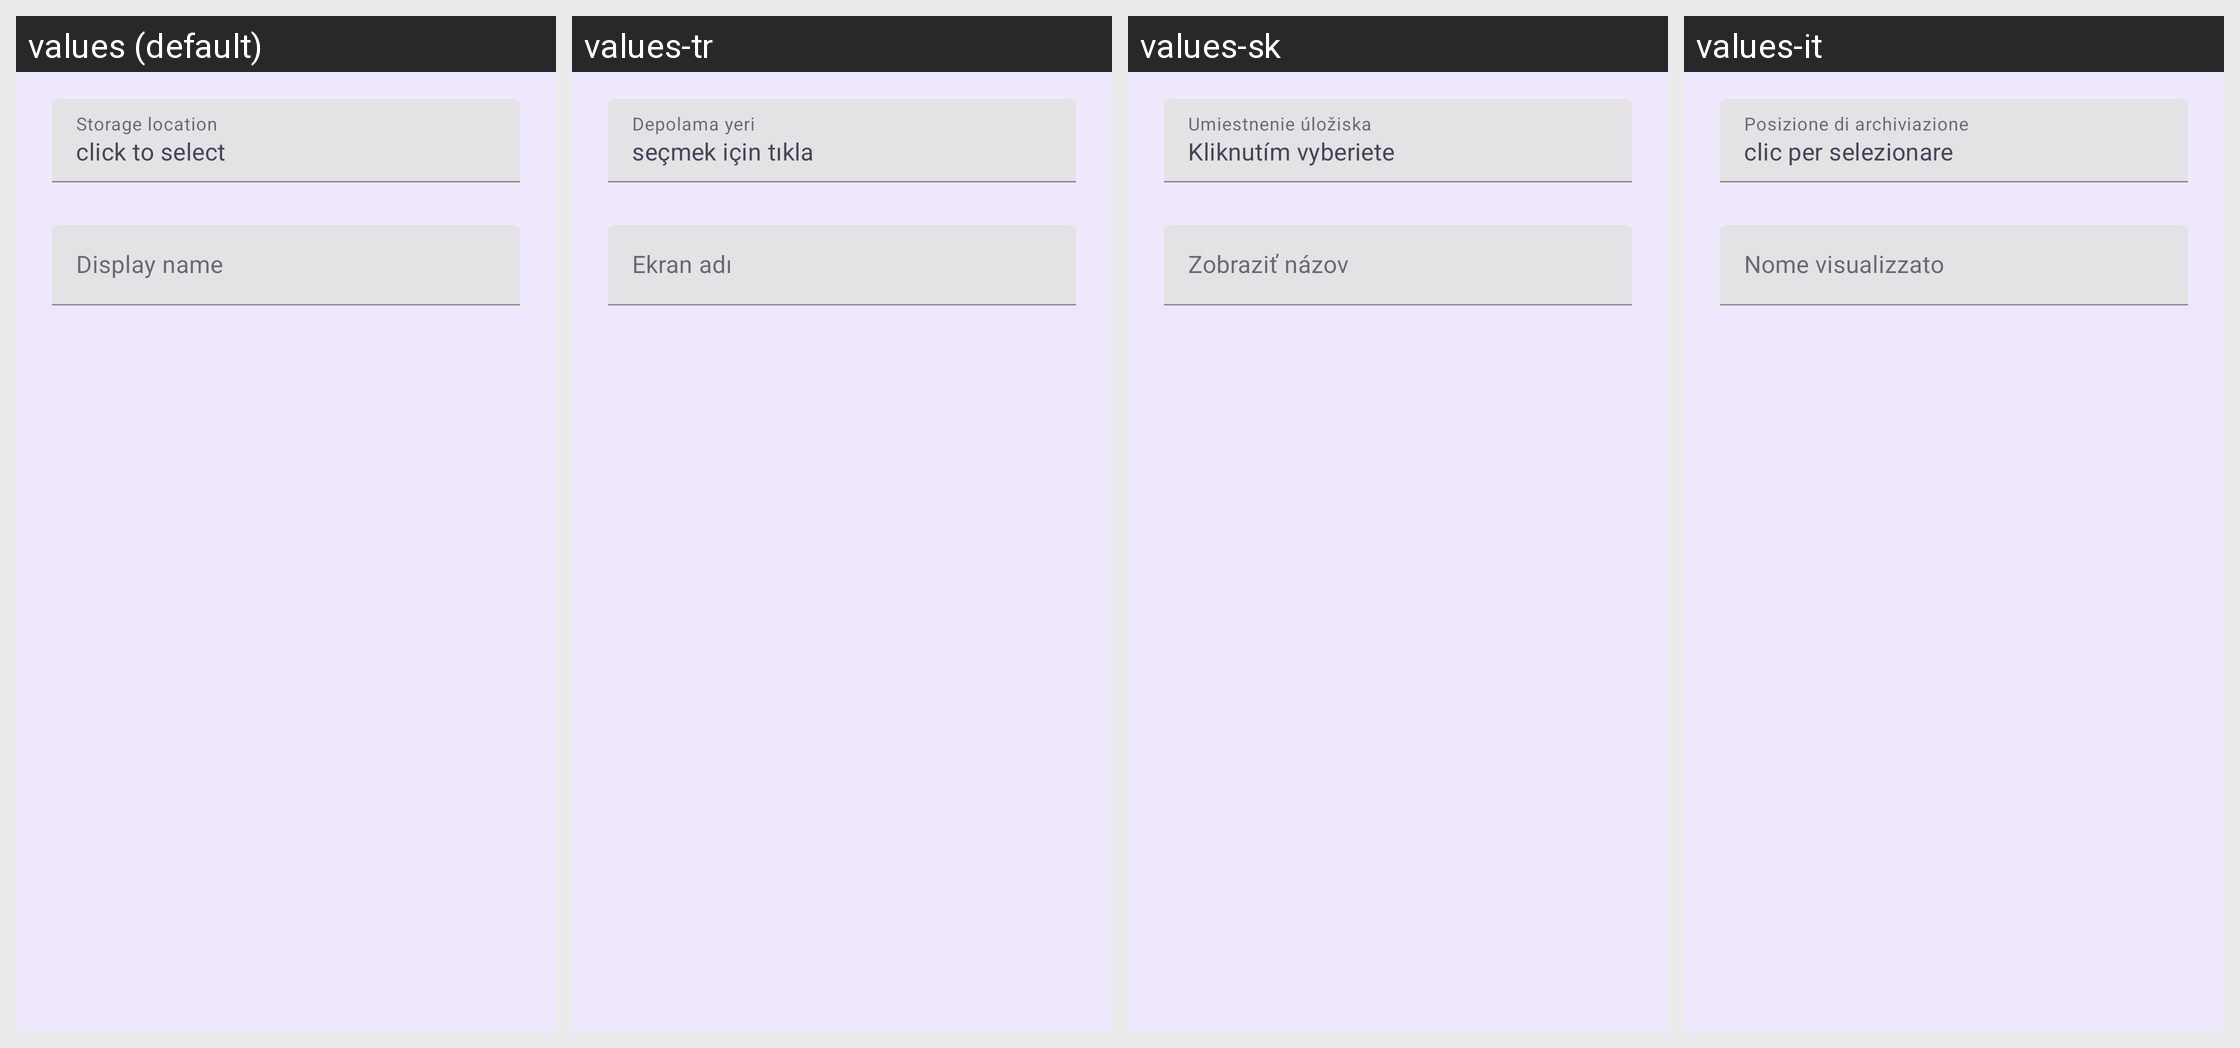

Strings drawn on this Android screen and how each of the app's shown locales translates them:
Android screen res/layout/fragment_storage_preference_dialog.xml rendered under 4 locales, left to right: values (default), values-tr, values-sk, values-it. Device: Nexus 5 (rendered at 1080×1920; each locale shown at half size, 540×960, under a caption strip naming it); theme PocketLinkTheme.NoActionBar.
Other locales in the repository, not shown: values-ar, values-ast, values-az, values-bg, values-bs, values-ca, values-cs, values-da, values-de, values-el, values-en-rGB, values-eo, values-es, values-et, values-eu, values-fi, values-fr, values-ga, values-gl, values-hu, values-ia, values-in, values-is, values-iw, values-ja, values-ka, values-ko, values-lt, values-nl, values-nn, values-pl, values-pt, values-pt-rBR, values-ro, values-ru, values-sl, values-sr, values-sv, values-ta, values-tg, values-uk, values-zh-rCN, values-zh-rTW.
Strings drawn on this screen, with the default value and each locale's value (text and hints the layout hard-codes, and strings that could not be matched under every locale, appear in the picture but are not listed):

sftp_storage_preference_storage_location
  values: Storage location
  values-tr: Depolama yeri
  values-sk: Umiestnenie úložiska
  values-it: Posizione di archiviazione

sftp_storage_preference_click_to_select
  values: click to select
  values-tr: seçmek için tıkla
  values-sk: Kliknutím vyberiete
  values-it: clic per selezionare

sftp_storage_preference_display_name
  values: Display name
  values-tr: Ekran adı
  values-sk: Zobraziť názov
  values-it: Nome visualizzato
